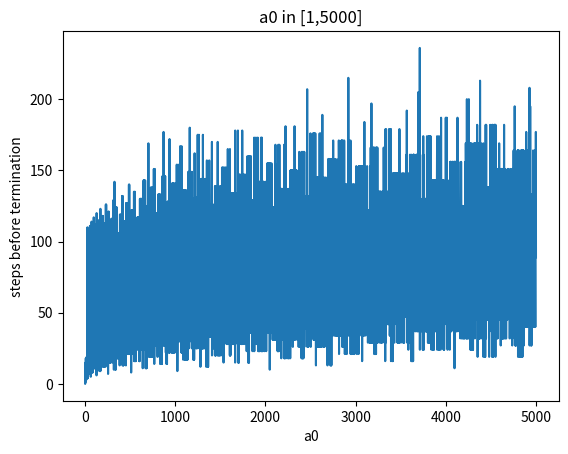
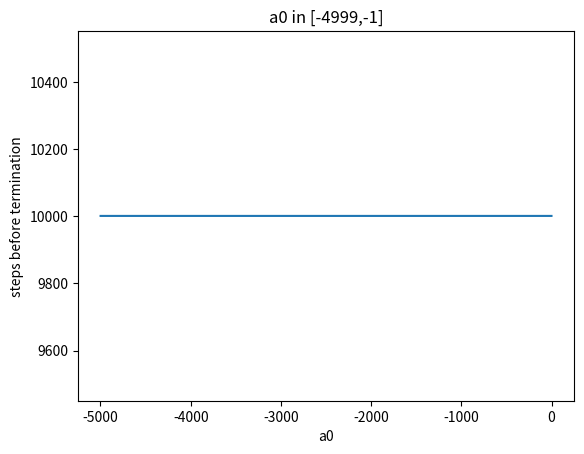

Here is the Python script that generated these plots, in order:
import matplotlib
import matplotlib.pyplot as plt
import numpy as np

def collatz_sequence(an):
	if an % 2 == 0:
		next = an/2
	elif an % 2 == 1:
		next = 3*an+1
	#print(next)
	return next

def analysis(min_a0,max_a0):
	steps_to_termination=[]
	biggest=0
	for a0 in range(min_a0, max_a0):
		steps=0
		an = collatz_sequence(a0) #first an must be computed before loop
		while an != 1: #generates new 'an' until it is equal to 1: sequence terminates
			steps+=1 #counts the steps
			an = collatz_sequence(an)
			if an > biggest: #get the biggest an
				print(f'Neuer Maximaler Wert: {an} a_0: {a0} in Schritt: {steps}')
				biggest = an
			if steps > 10000: #to prevent infinite loop 
				#print(f'steps exceed 10000 for a0={a0} possible divergence')
				break
		#if steps < 10000:
			#print(f'a0 = {a0} termininated at {steps} steps')
		steps_to_termination.append(steps) #save how many steps were needed
	
	max_steps = max(steps_to_termination)
	a0_belongs_to_max_steps = steps_to_termination.index(max_steps)
	print(f'a0={a0_belongs_to_max_steps} took the most steps with {max_steps} steps!')
	print(f'biggest value of an at any point was {biggest}')

	return steps_to_termination

def main():
	print('a)')
	steps_to_termination = analysis(1,5000)
	
	plt.figure(1)
	plt.plot(np.arange(1, 5000, 1), steps_to_termination) #plots how many steps were needed to terminate
	plt.title('a0 in [1,5000]')
	plt.xlabel('a0')
	plt.ylabel('steps before termination')
	
	print('b)')
	steps_to_termination = analysis(-4999, 0)

	plt.figure(2)
	plt.plot(np.arange(-4999, 0, 1), steps_to_termination) #plots how many steps were needed to terminate
	plt.title('a0 in [-4999,-1]')
	plt.xlabel('a0')
	plt.ylabel('steps before termination')
	plt.show()
	
if __name__ == '__main__':
	main()